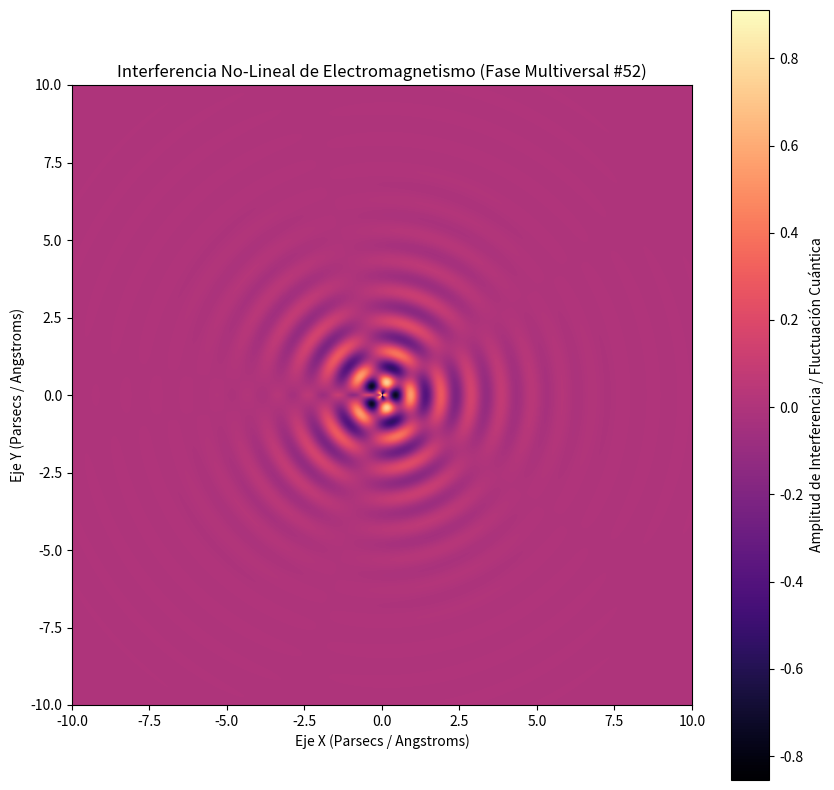

Reproduce this figure in Python.
%matplotlib inline
# Simulación Multiversal: Electromagnetismo - Variante 52
import numpy as np
import matplotlib.pyplot as plt

# Parámetros Físicos No-Lineales
omega_1 = 6.419
omega_2 = 2.586
lambda_decay = 0.654
phase_shift = 1.81

x = np.linspace(-10, 10, 800)
y = np.linspace(-10, 10, 800)
X, Y = np.meshgrid(x, y)

# Dinámica de Fluidos / Campos Tensor-Escalares (Fase Multiversal)
R = np.sqrt(X**2 + Y**2) + 1e-5
Z = (np.sin(omega_1 * R + phase_shift) * np.cos(omega_2 * np.arctan2(Y, X))) * np.exp(-lambda_decay * R)

plt.figure(figsize=(10, 10))
plt.imshow(Z, cmap='magma', extent=[-10, 10, -10, 10], origin='lower')
plt.colorbar(label='Amplitud de Interferencia / Fluctuación Cuántica')
plt.title(r'Interferencia No-Lineal de Electromagnetismo (Fase Multiversal #52)')
plt.xlabel('Eje X (Parsecs / Angstroms)')
plt.ylabel('Eje Y (Parsecs / Angstroms)')
plt.show()
